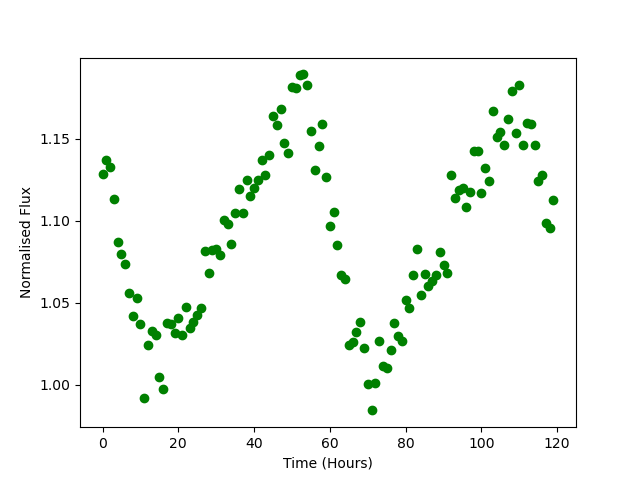

Values plotted in this chart, from the file beside it:
Time, Flux
0.0, 1.128
1.0, 1.137
2.0, 1.133
3.0, 1.113
4.0, 1.087
5.0, 1.08
6.0, 1.074
7.0, 1.056
8.0, 1.042
9.0, 1.053
10.0, 1.037
11.0, 0.9919
12.0, 1.024
13.0, 1.033
14.0, 1.03
15.0, 1.005
16.0, 0.9976
17.0, 1.037
18.0, 1.037
19.0, 1.031
20.0, 1.041
21.0, 1.03
22.0, 1.047
23.0, 1.034
24.0, 1.038
25.0, 1.043
26.0, 1.047
27.0, 1.082
28.0, 1.068
29.0, 1.082
30.0, 1.083
31.0, 1.079
32.0, 1.101
33.0, 1.098
34.0, 1.085
35.0, 1.105
36.0, 1.119
37.0, 1.104
38.0, 1.125
39.0, 1.115
40.0, 1.12
41.0, 1.125
42.0, 1.137
43.0, 1.128
44.0, 1.14
45.0, 1.164
46.0, 1.158
47.0, 1.168
48.0, 1.148
49.0, 1.141
50.0, 1.181
51.0, 1.181
52.0, 1.189
53.0, 1.189
54.0, 1.183
55.0, 1.155
56.0, 1.131
57.0, 1.146
58.0, 1.159
59.0, 1.127
... 60 more rows
